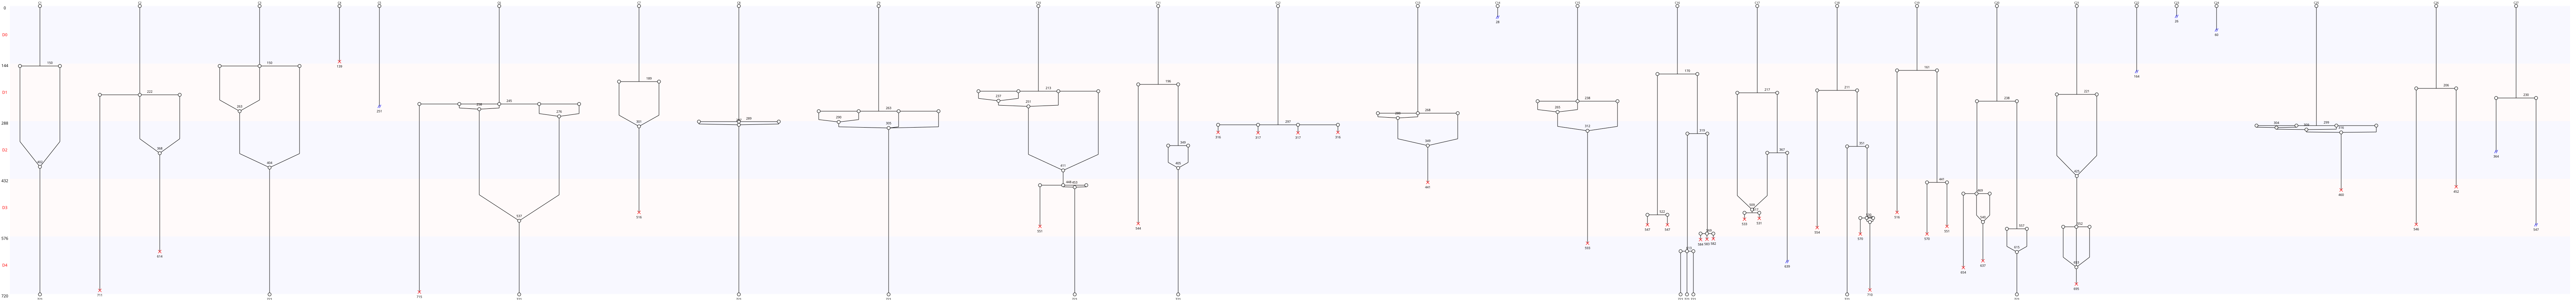

The table this chart was drawn from, first rows:
Nombre de cellules à J0, 27
Nombre de cellules à J5, 12
Nombre de mitoses totale, 35
Nombre de cycles mitotiques, 1.296
Nombre de mitoses normales, 12
Nombre de mitoses anormales, 23
Nombre de mitoses non dichotomiques, 16
Nombre de refusions après mitose, 29
Nombre total de morts, 32
Nombre de mort sans mitose, 1
Nombre de mort après mitose, 31
Nombre de sorties, 8
Longueur moyenne entre deux cycles, 229
Longueur moyenne entre T0 et première di…, 222
Nom des cellules, C1, C2, C3, C4, C5, C6, C7, C8, C9, C10, C11, C12, C13, C14, C15, C16, C17, C18, C19, C20, C21, C22, C23
Nombre de divisions, 1, 1, 1, 0, 0, 1, 1, 1, 1, 2, 2, 1, 1, 0, 1, 5, 3, 3, 2, 3, 2, 0, 0
Nombre de cellules finales, 1, 0, 1, 0, 0, 1, 0, 1, 1, 1, 1, 0, 0, 0, 0, 3, 0, 1, 0, 1, 0, 0, 0
Nombre de divisions constaté, 0, 1, 2, 3, 4, 5
Nombre de cellules concernées, 6, 13, 4, 3, 0, 1
Nombre de cellules finales constaté, 0, 1, 2, 3
Nombre de cellules concernées, 17, 9, 0, 1
Jours, D1, D2, D3, D4, D5
Nombre de morts par jour, 1, 0, 4, 16, 11
Nombre de mitoses par jour, 0, 18, 7, 9, 1
Nombre de mitoses anormale par jour, 0, 11, 5, 6, 1
Nombre de mitoses non dichotimiques par …, 0, 7, 3, 5, 1
Nombre de fusions par jour, 0, 7, 15, 5, 2
